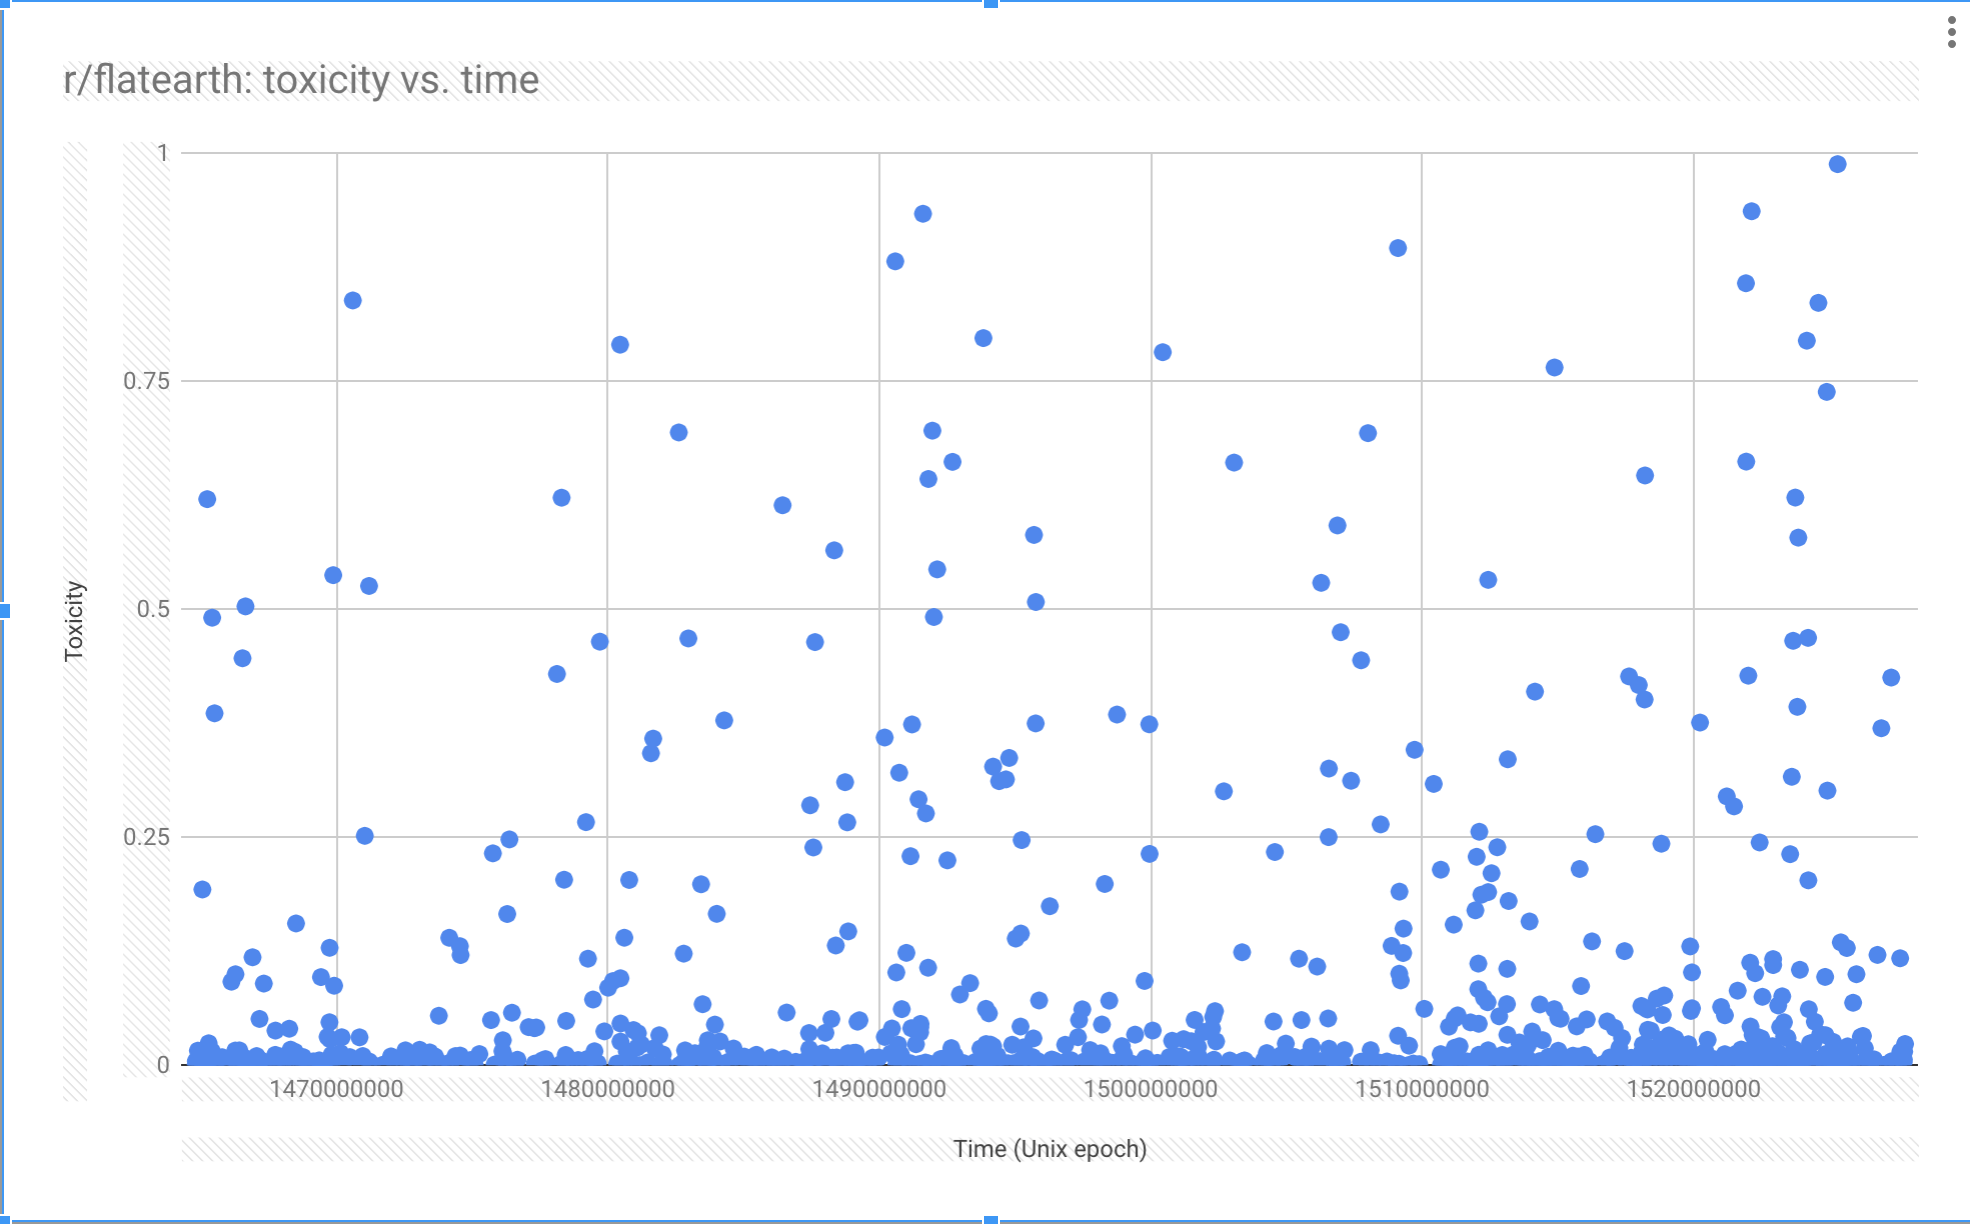

The file beside this chart, header and first rows:
toxic, obscene, threats, time
0.00118, 0.0001319, 1.3336176999999999e-07, 1474010103
0.01348, 0.0006349, 8.055549e-06, 1525144947
0.02403, 0.0003695, 1.6966707e-05, 1524287602
0.002295, 0.0001042, 6.3968884e-07, 1465216057
0.1126, 0.04994, 4.4122702e-05, 1522083226
0.01271, 0.0003758, 2.9210522999999997e-05, 1522179859
0.004572, 0.0001288, 5.539759e-07, 1506228370
0.2536, 0.2395, 5.1586692000000003e-05, 1516379079
0.00261, 0.0003994, 4.223669e-07, 1465929856
0.0002551, 3.238203e-05, 1.5153859e-08, 1476300849
0.001933, 0.000199, 9.801513e-07, 1514174437
0.001818, 0.0002695, 2.2465395e-07, 1520339459
0.02381, 0.001651, 4.0552903000000004e-05, 1504974391
0.001185, 0.0001176, 4.478159e-07, 1520908364
0.02871, 0.001713, 6.0840775e-05, 1501209093
0.1084, 0.008666, 3.130635e-05, 1506130960
0.01051, 0.0009065, 1.8139364e-05, 1493908482
0.004486, 0.0003413, 4.4416575000000003e-07, 1516159134
0.2107, 0.08381, 0.001398, 1512553075
0.0004604, 7.912921e-05, 5.8879667e-08, 1521019234
0.05967, 0.0304, 6.297177e-06, 1519898801
0.8365, 0.7408, 0.001569, 1524596599
0.002651, 0.0005113, 2.0184854999999997e-06, 1525323048
0.001018, 9.7276585e-05, 8.632205e-08, 1486385781
0.009604, 0.001418, 7.0489824e-07, 1515735509
0.008961, 0.0006001, 1.1906599e-06, 1521811628
0.006489, 0.000502, 3.4598904e-06, 1513895812
0.002602, 0.0001673, 4.848106400000001e-07, 1466742987
0.01018, 0.0006969, 1.546084e-05, 1470968811
0.001295, 0.0001642, 6.0176933e-07, 1484186288
0.001959, 0.0001425, 3.3248466e-07, 1469471030
0.0006612, 0.000123, 1.6302906e-07, 1474573683
0.02008, 0.0008356, 1.2472913000000001e-05, 1501740631
0.006825, 0.0003903, 3.7003301e-06, 1477700215
0.002366, 0.0002119, 1.7741618e-07, 1524252694
0.2562, 0.1326, 0.000454, 1512103649
0.003819, 0.0003171, 2.1912622e-06, 1486919789
0.001799, 0.0002226, 8.320024000000001e-07, 1504592077
0.00533, 0.0009302, 3.5219809999999993e-07, 1501284188
0.003343, 0.0003125, 3.5621823999999996e-06, 1512746360
0.001645, 0.0001672, 4.8069114e-07, 1473848938
0.0009566, 7.828747e-05, 9.267083999999999e-08, 1497719807
0.03706, 0.001103, 4.825899999999999e-05, 1514051962
0.1071, 0.008753, 0.0001067, 1491796276
0.002349, 0.000287, 7.074507e-07, 1466261183
0.001294, 0.0001847, 6.196376600000001e-07, 1481962751
0.002912, 0.000226, 4.5945976000000004e-07, 1468703725
0.02994, 0.00196, 1.646688e-05, 1517362646
0.01199, 0.0005752, 3.2350335e-06, 1499015177
0.01787, 0.009711, 5.870843000000001e-07, 1487418568
0.001025, 0.0001309, 2.4670703e-07, 1499939677
0.0004492, 9.621254e-05, 1.3762703e-07, 1465531189
0.1011, 0.009231, 7.335208e-05, 1522266958
0.04977, 0.004518, 0.0001107, 1497357549
0.000681, 8.013881e-05, 2.92971e-07, 1517765897
0.06717, 0.003546, 0.0009329, 1513121167
0.001999, 0.0001894, 7.029446999999999e-07, 1467124064
0.02624, 0.002174, 3.1636515e-05, 1502405960
0.004516, 0.0004732, 1.4345996e-07, 1512996231
0.003323, 0.0002063, 1.333468e-06, 1512032358
... 940 more rows
